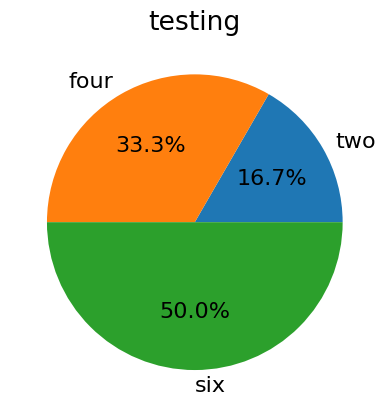

Reproduce this figure in Python.
import matplotlib.pyplot as plt

def plotPie(data, label, title=None, fontSize=16):
    """Plot piechart from given data and label
    :param: data, label, title
    :type: list, list, str
    :returns: None
    """
    plt.rcParams["font.family"] = "Times New Roman"
    plt.rc('font', size=fontSize)
    plt.title(title)
    plt.pie(data, autopct='%1.1f%%', labels=label)
    plt.show()

if __name__ == '__main__':
    vals = [2, 4, 6]
    title = ["two", "four", "six"]
    plotPie(vals, title, "testing")